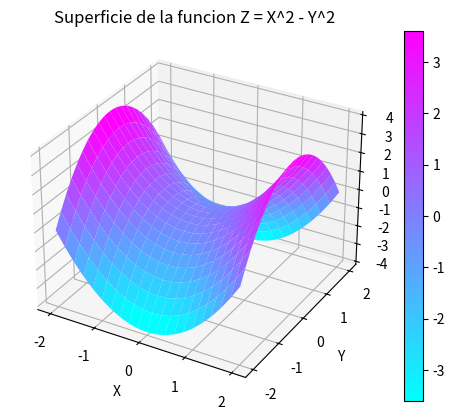

The matplotlib source for this figure:
import matplotlib.pyplot as plt 
import numpy as np 
from mpl_toolkits.mplot3d import Axes3D

x = np.arange(-2, 2.2, 0.2)
y = np.arange(-2, 2.2, 0.2)

X, Y = np.meshgrid(x, y)

Z = X**2 - Y**2

fig = plt.figure()
ax = fig.add_subplot(111, projection='3d')

surf = ax.plot_surface(X, Y, Z, cmap = 'cool', linewidth = 0) 

ax.set_xlabel('X')
ax.set_ylabel('Y')
ax.set_zlabel('Z')

ax.set_title('Superficie de la funcion Z = X^2 - Y^2')
ax.set_facecolor('white')

fig.colorbar(surf, ax = ax)

plt.savefig('Grafica_1-2.png')